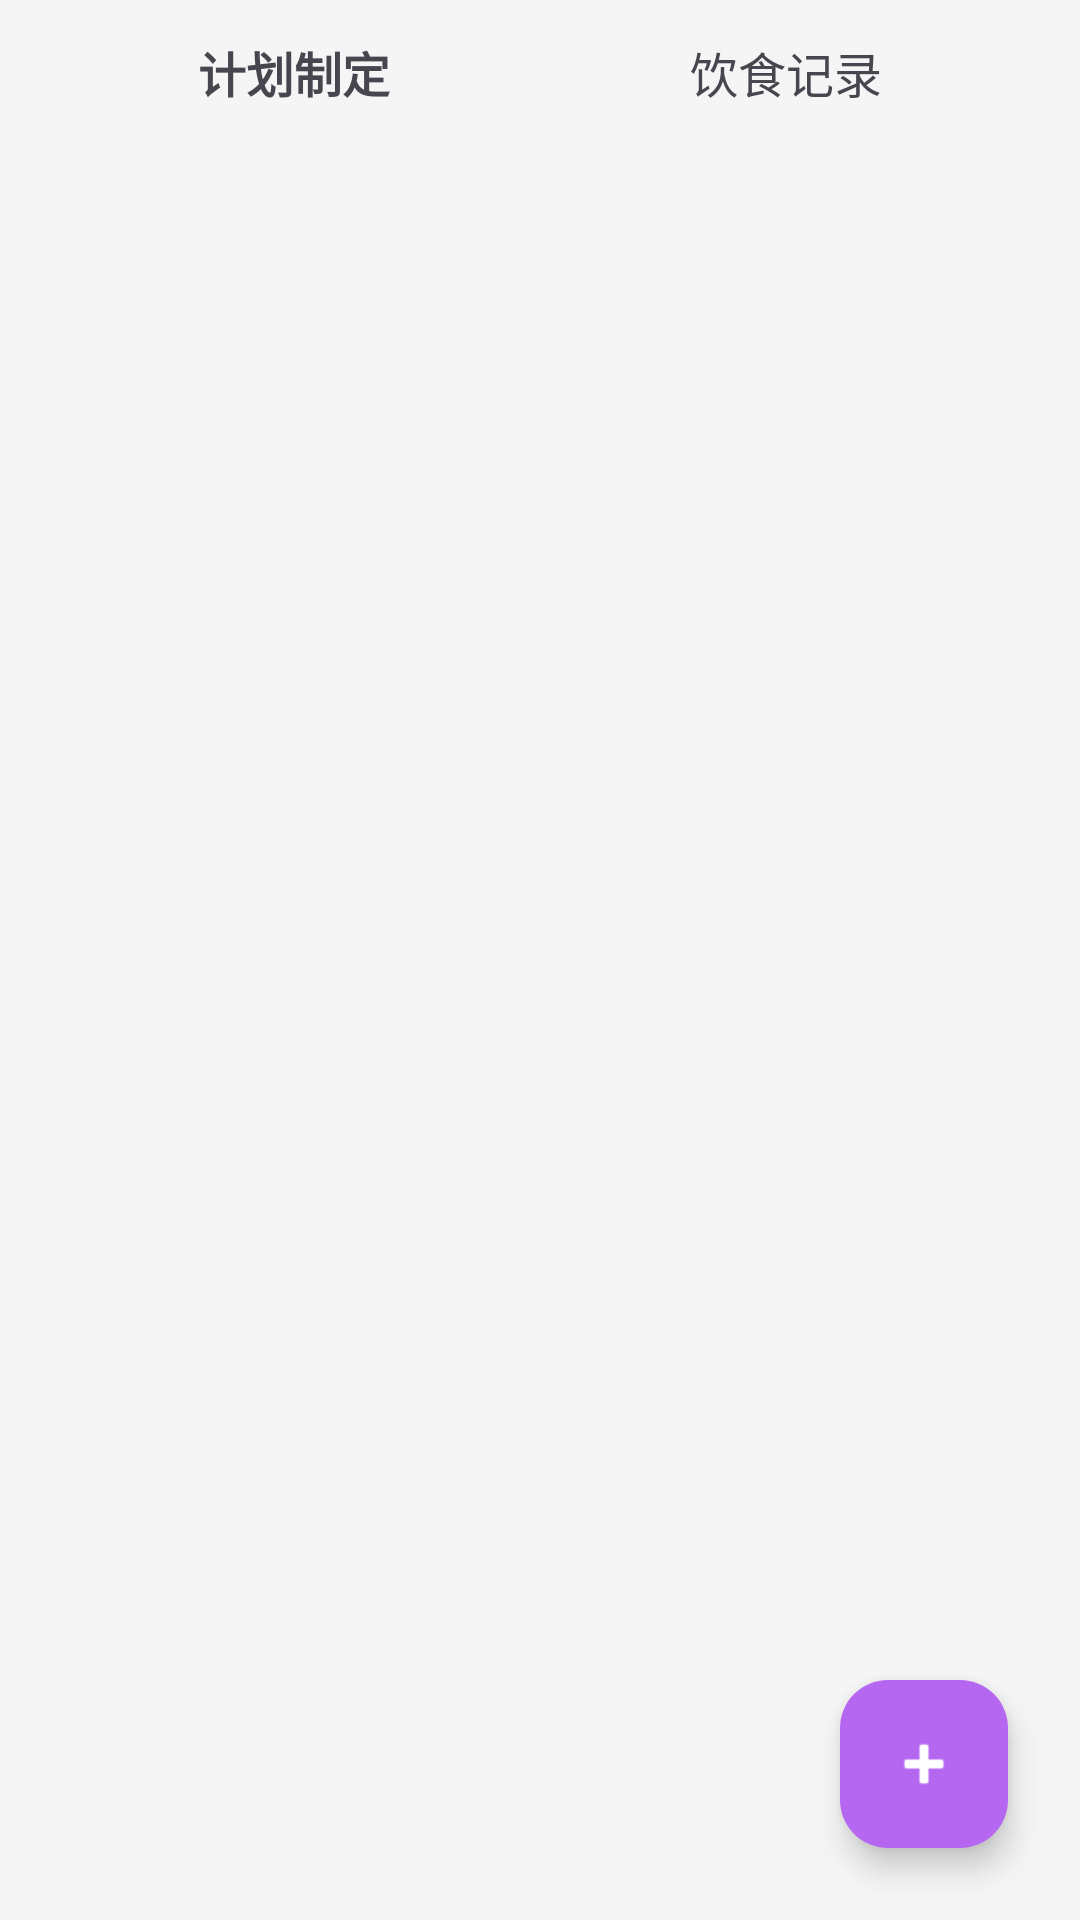

This screen was rendered from an Android layout file. Write that file and the resources it references.
<!-- AndroidManifest.xml: application theme Theme.Health -->
<!-- res/layout/fragment_plan_diet.xml -->
<?xml version="1.0" encoding="utf-8"?>
<androidx.constraintlayout.widget.ConstraintLayout xmlns:android="http://schemas.android.com/apk/res/android"
    xmlns:app="http://schemas.android.com/apk/res-auto"
    android:layout_width="match_parent"
    android:layout_height="match_parent"
    android:background="@color/background_color">

    <LinearLayout
        android:id="@+id/tabContainer"
        android:layout_width="0dp"
        android:layout_height="48dp"
        android:orientation="horizontal"
        android:paddingHorizontal="16dp"
        android:paddingVertical="8dp"
        app:layout_constraintTop_toTopOf="parent"
        app:layout_constraintStart_toStartOf="parent"
        app:layout_constraintEnd_toEndOf="parent">

        <TextView
            android:id="@+id/tabPlan"
            android:layout_width="0dp"
            android:layout_height="match_parent"
            android:layout_weight="1"
            android:gravity="center"
            android:text="计划制定"
            android:textSize="16sp"
            android:textStyle="bold" />

        <TextView
            android:id="@+id/tabDiet"
            android:layout_width="0dp"
            android:layout_height="match_parent"
            android:layout_weight="1"
            android:gravity="center"
            android:text="饮食记录"
            android:textSize="16sp" />
    </LinearLayout>

    <androidx.viewpager2.widget.ViewPager2
        android:id="@+id/viewPager"
        android:layout_width="0dp"
        android:layout_height="0dp"
        app:layout_constraintTop_toBottomOf="@id/tabContainer"
        app:layout_constraintBottom_toBottomOf="parent"
        app:layout_constraintStart_toStartOf="parent"
        app:layout_constraintEnd_toEndOf="parent" />

    <com.google.android.material.floatingactionbutton.FloatingActionButton
        android:id="@+id/fabAdd"
        android:layout_width="wrap_content"
        android:layout_height="wrap_content"
        android:layout_marginEnd="24dp"
        android:layout_marginBottom="24dp"
        android:src="@android:drawable/ic_input_add"
        app:backgroundTint="@color/fab_purple"
        app:tint="@android:color/white"
        app:layout_constraintBottom_toBottomOf="parent"
        app:layout_constraintEnd_toEndOf="parent" />

</androidx.constraintlayout.widget.ConstraintLayout>
<!-- resources referenced by this layout -->
<resources>
  <color name="background_color">#F5F5F5</color>
  <color name="fab_purple">#B667F1</color>
  <style name="Theme.Health" parent="Base.Theme.Health" />
  <style name="Base.Theme.Health" parent="Theme.Material3.DayNight.NoActionBar">
          
          
          <item name="android:windowTranslucentStatus">true</item>
      </style>
</resources>
